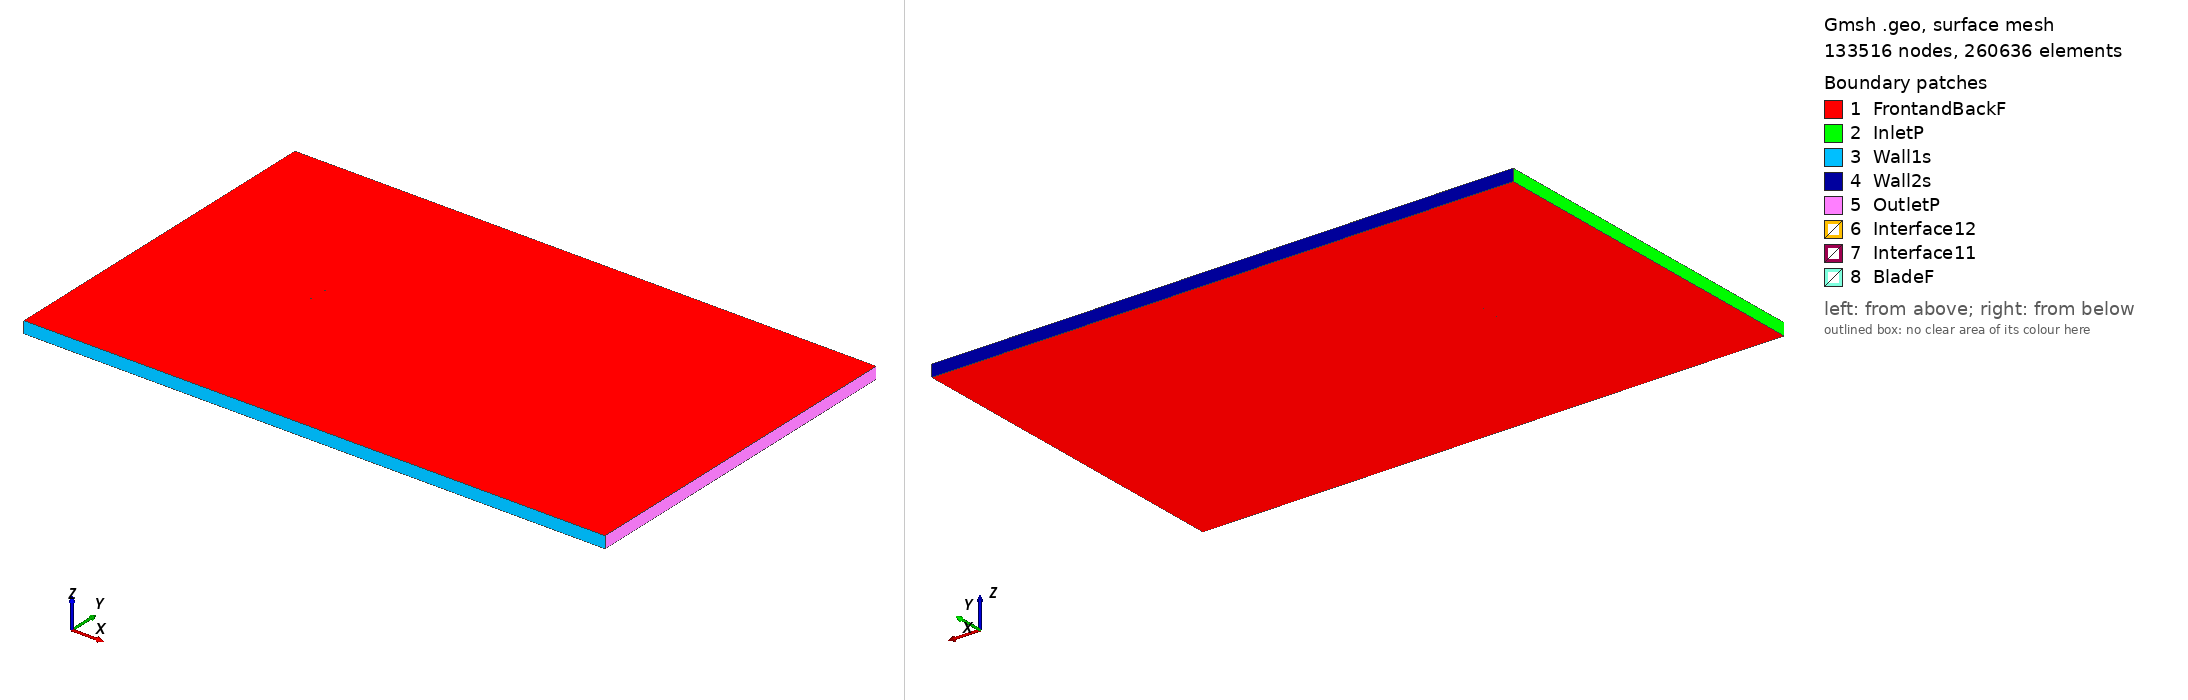

Gmsh geometry script, surface-meshed: 133516 nodes, 260636 surface elements. Boundary patches (legend numbers): 1 FrontandBackF, 2 InletP, 3 Wall1s, 4 Wall2s, 5 OutletP, 6 Interface12, 7 Interface11, 8 BladeF. Left view from above one corner, right view from below the opposite corner. Legend entries are the model's physical surfaces. The drawing asked Gmsh for element sizes between 1% and 20% of the model's largest extent; the script's own settings can give other sizes.

=== k3311_tsr_2.0854_aoa_-1.4535.geo (drawn) ===
SetFactory("OpenCASCADE");

Point(1) = {0.074939, 0.740138, 0, 1.0};
Point(2) = {0.073960, 0.740310, 0, 1.0};
Point(3) = {0.066081, 0.741625, 0, 1.0};
Point(4) = {0.058203, 0.742872, 0, 1.0};
Point(5) = {0.050326, 0.744102, 0, 1.0};
Point(6) = {0.042452, 0.745202, 0, 1.0};
Point(7) = {0.034579, 0.746267, 0, 1.0};
Point(8) = {0.026711, 0.747156, 0, 1.0};
Point(9) = {0.018841, 0.748094, 0, 1.0};
Point(10) = {0.010976, 0.748820, 0, 1.0};
Point(11) = {0.003116, 0.749375, 0, 1.0};
Point(12) = {-0.004740, 0.749774, 0, 1.0};
Point(13) = {-0.012591, 0.750000, 0, 1.0};
Point(14) = {-0.020436, 0.749933, 0, 1.0};
Point(15) = {-0.028272, 0.749566, 0, 1.0};
Point(16) = {-0.036102, 0.748920, 0, 1.0};
Point(17) = {-0.043922, 0.747884, 0, 1.0};
Point(18) = {-0.051730, 0.746415, 0, 1.0};
Point(19) = {-0.059523, 0.744306, 0, 1.0};
Point(20) = {-0.062635, 0.743257, 0, 1.0};
Point(21) = {-0.065742, 0.742051, 0, 1.0};
Point(22) = {-0.068842, 0.740538, 0, 1.0};
Point(23) = {-0.071932, 0.738622, 0, 1.0};
Point(24) = {-0.073470, 0.737385, 0, 1.0};
Point(25) = {-0.074976, 0.734894, 0, 1.0};
Point(26) = {-0.073366, 0.733309, 0, 1.0};
Point(27) = {-0.071788, 0.732958, 0, 1.0};
Point(28) = {-0.068638, 0.732489, 0, 1.0};
Point(29) = {-0.065491, 0.732159, 0, 1.0};
Point(30) = {-0.062349, 0.732005, 0, 1.0};
Point(31) = {-0.059208, 0.731890, 0, 1.0};
Point(32) = {-0.051358, 0.731747, 0, 1.0};
Point(33) = {-0.043513, 0.731782, 0, 1.0};
Point(34) = {-0.035673, 0.732018, 0, 1.0};
Point(35) = {-0.027835, 0.732316, 0, 1.0};
Point(36) = {-0.019999, 0.732742, 0, 1.0};
Point(37) = {-0.012164, 0.733172, 0, 1.0};
Point(38) = {-0.004333, 0.733731, 0, 1.0};
Point(39) = {0.003497, 0.734362, 0, 1.0};
Point(40) = {0.011327, 0.735001, 0, 1.0};
Point(41) = {0.019157, 0.735630, 0, 1.0};
Point(42) = {0.026988, 0.736207, 0, 1.0};
Point(43) = {0.034821, 0.736751, 0, 1.0};
Point(44) = {0.042654, 0.737257, 0, 1.0};
Point(45) = {0.050488, 0.737713, 0, 1.0};
Point(46) = {0.058325, 0.738086, 0, 1.0};
Point(47) = {0.066163, 0.738395, 0, 1.0};
Point(48) = {0.074004, 0.738589, 0, 1.0};
Point(49) = {0.074978, 0.738614, 0, 1.0};
Point(50) = {-0.074939, -0.740138, 0, 1.0};
Point(51) = {-0.073960, -0.740310, 0, 1.0};
Point(52) = {-0.066081, -0.741625, 0, 1.0};
Point(53) = {-0.058203, -0.742872, 0, 1.0};
Point(54) = {-0.050326, -0.744102, 0, 1.0};
Point(55) = {-0.042452, -0.745202, 0, 1.0};
Point(56) = {-0.034579, -0.746267, 0, 1.0};
Point(57) = {-0.026711, -0.747156, 0, 1.0};
Point(58) = {-0.018841, -0.748094, 0, 1.0};
Point(59) = {-0.010976, -0.748820, 0, 1.0};
Point(60) = {-0.003116, -0.749375, 0, 1.0};
Point(61) = {0.004740, -0.749774, 0, 1.0};
Point(62) = {0.012591, -0.750000, 0, 1.0};
Point(63) = {0.020436, -0.749933, 0, 1.0};
Point(64) = {0.028272, -0.749566, 0, 1.0};
Point(65) = {0.036102, -0.748920, 0, 1.0};
Point(66) = {0.043922, -0.747884, 0, 1.0};
Point(67) = {0.051730, -0.746415, 0, 1.0};
Point(68) = {0.059523, -0.744306, 0, 1.0};
Point(69) = {0.062635, -0.743257, 0, 1.0};
Point(70) = {0.065742, -0.742051, 0, 1.0};
Point(71) = {0.068842, -0.740538, 0, 1.0};
Point(72) = {0.071932, -0.738622, 0, 1.0};
Point(73) = {0.073470, -0.737385, 0, 1.0};
Point(74) = {0.074976, -0.734894, 0, 1.0};
Point(75) = {0.073366, -0.733309, 0, 1.0};
Point(76) = {0.071788, -0.732958, 0, 1.0};
Point(77) = {0.068638, -0.732489, 0, 1.0};
Point(78) = {0.065491, -0.732159, 0, 1.0};
Point(79) = {0.062349, -0.732005, 0, 1.0};
Point(80) = {0.059208, -0.731890, 0, 1.0};
Point(81) = {0.051358, -0.731747, 0, 1.0};
Point(82) = {0.043513, -0.731782, 0, 1.0};
Point(83) = {0.035673, -0.732018, 0, 1.0};
Point(84) = {0.027835, -0.732316, 0, 1.0};
Point(85) = {0.019999, -0.732742, 0, 1.0};
Point(86) = {0.012164, -0.733172, 0, 1.0};
Point(87) = {0.004333, -0.733731, 0, 1.0};
Point(88) = {-0.003497, -0.734362, 0, 1.0};
Point(89) = {-0.011327, -0.735001, 0, 1.0};
Point(90) = {-0.019157, -0.735630, 0, 1.0};
Point(91) = {-0.026988, -0.736207, 0, 1.0};
Point(92) = {-0.034821, -0.736751, 0, 1.0};
Point(93) = {-0.042654, -0.737257, 0, 1.0};
Point(94) = {-0.050488, -0.737713, 0, 1.0};
Point(95) = {-0.058325, -0.738086, 0, 1.0};
Point(96) = {-0.066163, -0.738395, 0, 1.0};
Point(97) = {-0.074004, -0.738589, 0, 1.0};
Point(98) = {-0.074978, -0.738614, 0, 1.0};

// Lines: first blade (splines 1-4)
Spline(1) = {1:16};
Spline(2) = {16:34};
Spline(3) = {34:49};
Spline(4) = {49,1};

// Lines: second blade (splines 5-8)
Spline(5) = {50:65};
Spline(6) = {65:83};
Spline(7) = {83:98};
Spline(8) = {98,50};

// Outer domain (points 20001-4 and lines)
Point(99) = {-13.50000000, -15.00000000, 0, 1.0};
Point(100) = {-13.50000000, 15.00000000, 0, 1.0};
Point(101) = {36.00000000, 15.00000000, 0, 1.0};
Point(102) = {36.00000000, -15.00000000, 0, 1.0};
Line(11) = {99, 100};
Line(12) = {100, 101};
Line(13) = {101, 102};
Line(14) = {99, 102};

// Interface (between moving and stationary domain) (circles)
Circle(9) = {0, 0, 0, 0.80000000, 0, 2*Pi};
Circle(10) = {0, 0, 0, 0.80000000, 0, 2*Pi};

// Loops collect Lines/Splines/etc (blade1, blade2, domain, first circle)
Line Loop(1) = {1:4};
Line Loop(2) = {5:8};
Line Loop(3) = {11,12,13,-14};
Line Loop(4) = {9};

// BooleanDifference cuts out the circle/interface from the domain
Plane Surface(1) = {3};
Plane Surface(2) = {4};
BooleanDifference{ Surface{1}; Delete;}{ Surface{2}; Delete;}

// This one cuts out the blades from the inner circle/interface
Line Loop(6) = {10};
Plane Surface(5) = {6};
Plane Surface(6) = {1};
Plane Surface(7) = {2};
BooleanDifference{ Surface{5}; Delete;}{ Surface{6,7}; Delete;}

// extrude to 3rd dimension
Extrude {0, 0, 1} {Surface{1}; Surface{5}; Layers{1}; Recombine;}

// Physical Surfaces are the named boundaries (patches)
Physical Surface("Interface11") = {12};
Physical Surface("Interface12") = {10};

// sides of domain
Physical Surface("InletP") = {6};
Physical Surface("OutletP") = {9};

// top and bottom of domain
Physical Surface("Wall1s") = {7};
Physical Surface("Wall2s") = {8};

// Check FrontandBackF by ensuring there is nothing in the 3rd dimension
Physical Surface("FrontandBackF") = {1,11,5,21};
Physical Surface("BladeF") = {13:20};
Physical Volume("Turbine") = {2};
Physical Volume("Farfield") = {1};

// settings for airfoil boundary layer
Field[1] = BoundaryLayer;
Field[1].EdgesList = {1:8};
Field[1].hwall_n = 1e-3;
Field[1].thickness = 1.5e-2;
Field[1].ratio = 1.05;
Field[1].Quads = 1;
BoundaryLayer Field = 1;

// control points for mesh (blade and interface)
// floor((arc length / 1.5mm)/ 6) -> Transfinite Line
Transfinite Line {1,2,3,5,6,7} = 33 Using Progression 1;
Transfinite Line {4,8} = 2 Using Progression 1;
Transfinite Line {9, 15} = 800 Using Progression 1;

// For more information on gmsh syntax, visit http://gmsh.info/doc/texinfo/gmsh.html
